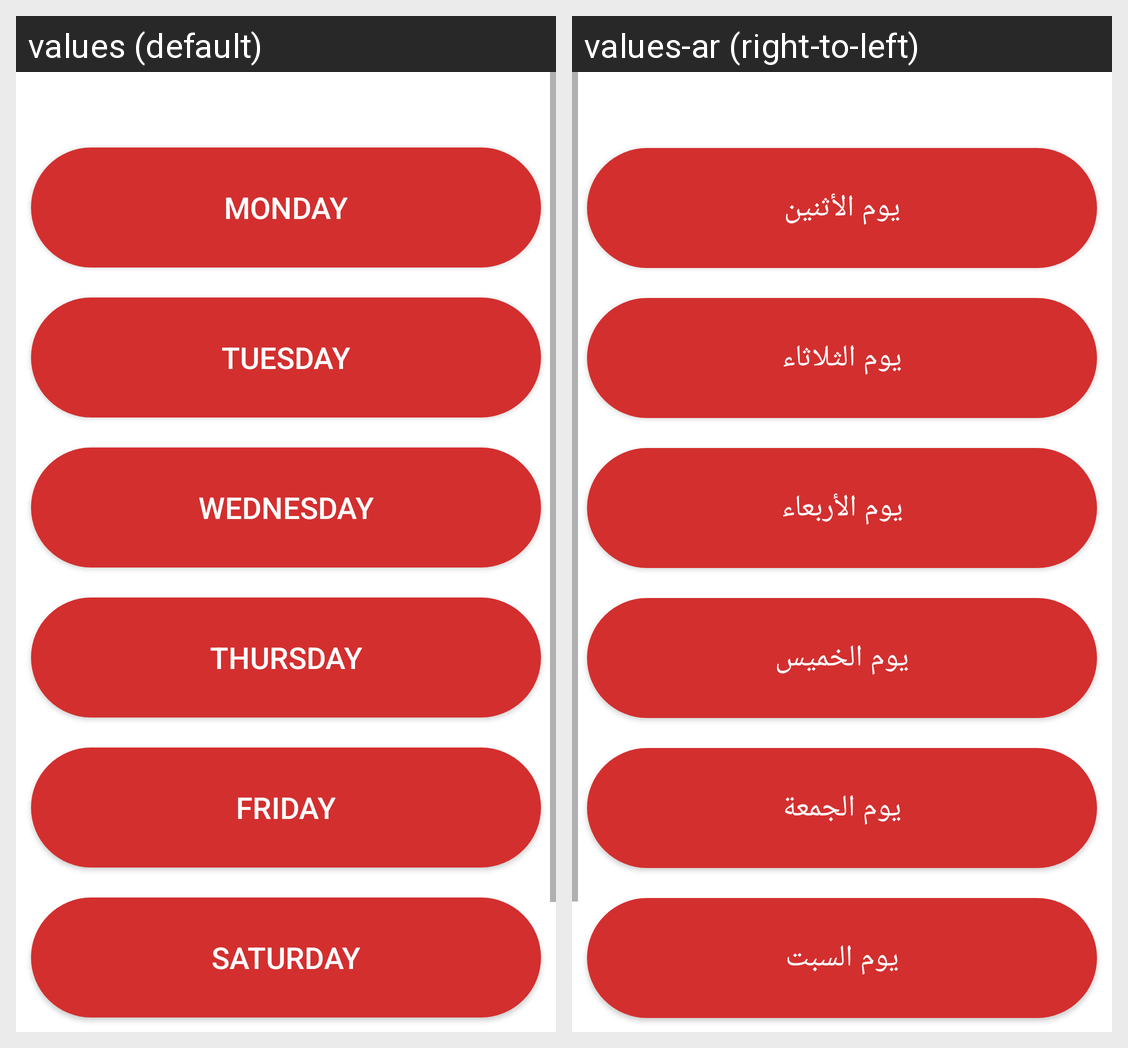

For this localized Android screen grid, give each drawn string resource with its value in every locale shown.
Android screen res/layout/activity_second_month.xml rendered under 2 locales, left to right: values (default), values-ar (right-to-left). Device: Nexus 5 (rendered at 1080×1920; each locale shown at half size, 540×960, under a caption strip naming it); theme AppTheme.
Strings drawn on this screen, with the default value and each locale's value (text and hints the layout hard-codes, and strings that could not be matched under every locale, appear in the picture but are not listed):

second_week
  values: Second Week
  values-ar: الأسبوع الثاني

Button_1
  values: Monday
  values-ar: يوم الأثنين

button_2
  values: Tuesday
  values-ar: يوم الثلاثاء

button_3
  values: Wednesday
  values-ar: يوم الأربعاء

button_4
  values: Thursday
  values-ar: يوم الخميس

button_5
  values: Friday
  values-ar: يوم الجمعة

button_6
  values: Saturday
  values-ar: يوم السبت
